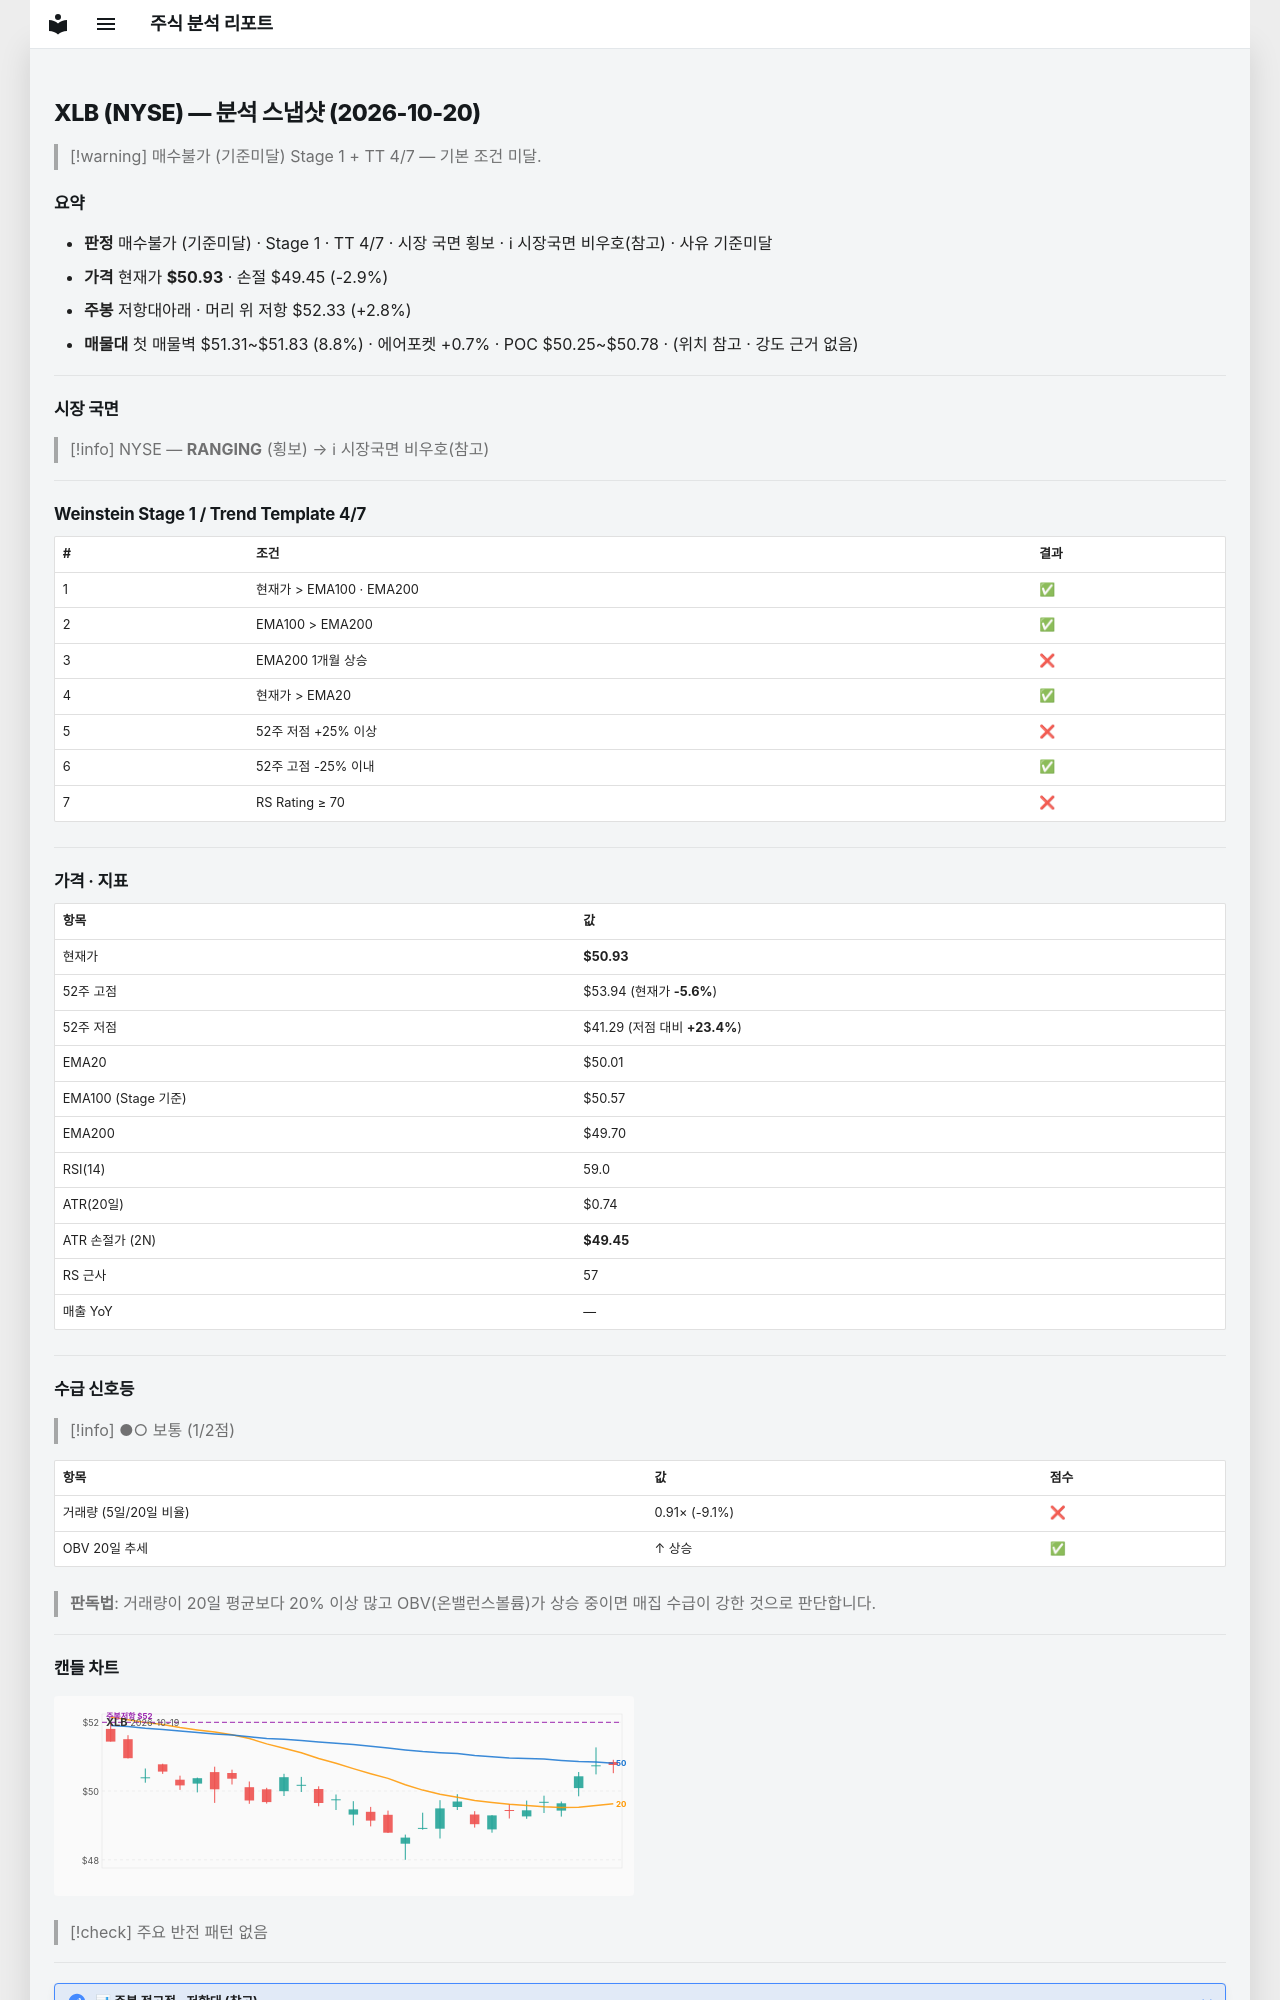

repository: soloandco/stock-reports · page: snapshots/XLB-2026-10-20/index.html · generator: mkdocs

---
type: analysis-snapshot
title: XLB 분석 스냅샷
ticker: XLB
market: NYSE
created: 2026-10-20
updated: 2026-10-20
bar-date: 2026-10-19
verdict: 매수불가
verdict-reason: 기준미달
real-rr: 0.95
sma50-gap-pct: 1.8
weekly-position: 저항대아래
weekly-overhead-price: 52.33
weekly-overhead-pct: 2.8
stage: 1
trend-template-score: 4
tt-max: 7
ma-set: ema-20-100-200
price: 50.93000030517578
stop-price: 49.45216830443634
market-regime: RANGING
supply-demand-score: 1/2
supply-demand-label: 보통
status: tracking
tags:
  - stock-agent
  - watchlist
  - XLB
  - analysis
related:
  - "[[analysis-template]]"
---

# XLB (NYSE) — 분석 스냅샷 (2026-10-20)

> [!warning] 매수불가 (기준미달)
> Stage 1 + TT 4/7 — 기본 조건 미달.

## 요약

- **판정** 매수불가 (기준미달) · Stage 1 · TT 4/7 · 시장 국면 횡보 · ℹ 시장국면 비우호(참고) · 사유 기준미달
- **가격** 현재가 **$50.93** · 손절 $49.45 (-2.9%)
- **주봉** 저항대아래 · 머리 위 저항 $52.33 (+2.8%)
- **매물대** 첫 매물벽 $51.31~$51.83 (8.8%) · 에어포켓 +0.7% · POC $50.25~$50.78 · (위치 참고 · 강도 근거 없음)

---

## 시장 국면

> [!info] NYSE — **RANGING** (횡보) → ℹ 시장국면 비우호(참고)

---

## Weinstein Stage 1 / Trend Template 4/7

| # | 조건 | 결과 |
|---|------|------|
| 1 | 현재가 > EMA100 · EMA200 | ✅ |
| 2 | EMA100 > EMA200 | ✅ |
| 3 | EMA200 1개월 상승 | ❌ |
| 4 | 현재가 > EMA20 | ✅ |
| 5 | 52주 저점 +25% 이상 | ❌ |
| 6 | 52주 고점 -25% 이내 | ✅ |
| 7 | RS Rating ≥ 70 | ❌ |

---

## 가격 · 지표

| 항목 | 값 |
|------|---|
| 현재가 | **$50.93** |
| 52주 고점 | $53.94 (현재가 **-5.6%**) |
| 52주 저점 | $41.29 (저점 대비 **+23.4%**) |
| EMA20 | $50.01 |
| EMA100 (Stage 기준) | $50.57 |
| EMA200 | $49.70 |
| RSI(14) | 59.0 |
| ATR(20일) | $0.74 |
| ATR 손절가 (2N) | **$49.45** |
| RS 근사 | 57 |
| 매출 YoY | — |

---
## 수급 신호등

> [!info] ●○ 보통 (1/2점)

| 항목 | 값 | 점수 |
|------|------|------|
| 거래량 (5일/20일 비율) | 0.91× (-9.1%) | ❌ |
| OBV 20일 추세 | ↑ 상승 | ✅ |

> **판독법**: 거래량이 20일 평균보다 20% 이상 많고 OBV(온밸런스볼륨)가 상승 중이면 매집 수급이 강한 것으로 판단합니다.

---
